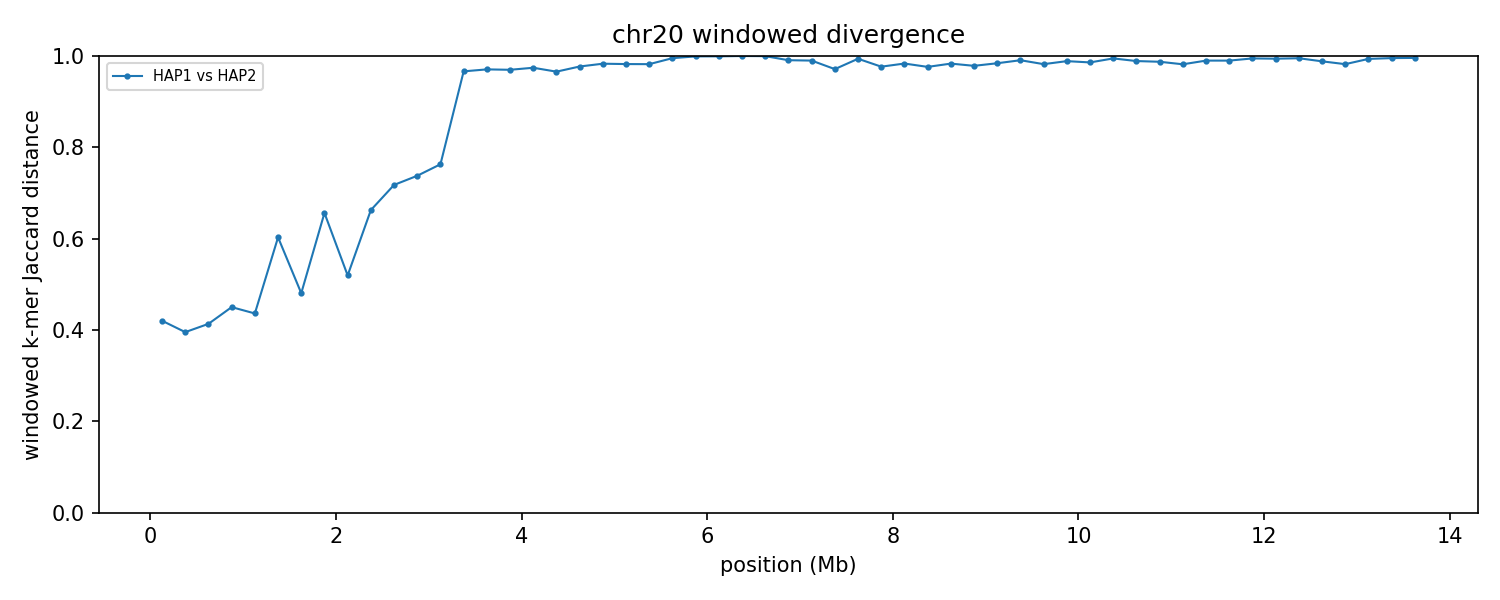

Values plotted in this chart, from the file beside it:
group	win_start	win_end	unit_a	unit_b	hap_a	hap_b	chrom_a	chrom_b	kmers_a	kmers_b	shared	union	jaccard_distance
chr20	1	250000	HAP1_chr20	HAP2_chr20	HAP1	HAP2	20	20	238867	233844	173497	299214	0.4202
chr20	250001	500000	HAP1_chr20	HAP2_chr20	HAP1	HAP2	20	20	241090	240407	181454	300043	0.3952
chr20	500001	750000	HAP1_chr20	HAP2_chr20	HAP1	HAP2	20	20	240552	240984	178048	303488	0.4133
chr20	750001	1000000	HAP1_chr20	HAP2_chr20	HAP1	HAP2	20	20	236415	233460	166729	303146	0.45
chr20	1000001	1250000	HAP1_chr20	HAP2_chr20	HAP1	HAP2	20	20	237983	239580	172196	305367	0.4361
chr20	1250001	1500000	HAP1_chr20	HAP2_chr20	HAP1	HAP2	20	20	243365	238649	137016	344998	0.6028
chr20	1500001	1750000	HAP1_chr20	HAP2_chr20	HAP1	HAP2	20	20	239842	237848	163319	314371	0.4805
chr20	1750001	2000000	HAP1_chr20	HAP2_chr20	HAP1	HAP2	20	20	232099	228300	117793	342606	0.6562
chr20	2000001	2250000	HAP1_chr20	HAP2_chr20	HAP1	HAP2	20	20	238411	237795	154567	321639	0.5194
chr20	2250001	2500000	HAP1_chr20	HAP2_chr20	HAP1	HAP2	20	20	232821	234688	117963	349546	0.6625
chr20	2500001	2750000	HAP1_chr20	HAP2_chr20	HAP1	HAP2	20	20	239371	240636	105693	374314	0.7176
chr20	2750001	3000000	HAP1_chr20	HAP2_chr20	HAP1	HAP2	20	20	232434	225274	95113	362595	0.7377
chr20	3000001	3250000	HAP1_chr20	HAP2_chr20	HAP1	HAP2	20	20	239320	238910	91661	386569	0.7629
chr20	3250001	3500000	HAP1_chr20	HAP2_chr20	HAP1	HAP2	20	20	228447	228631	14870	442208	0.9664
chr20	3500001	3750000	HAP1_chr20	HAP2_chr20	HAP1	HAP2	20	20	232284	217411	12806	436889	0.9707
chr20	3750001	4000000	HAP1_chr20	HAP2_chr20	HAP1	HAP2	20	20	233477	235060	13735	454802	0.9698
chr20	4000001	4250000	HAP1_chr20	HAP2_chr20	HAP1	HAP2	20	20	235754	228604	11652	452706	0.9743
chr20	4250001	4500000	HAP1_chr20	HAP2_chr20	HAP1	HAP2	20	20	226053	232532	15208	443377	0.9657
chr20	4500001	4750000	HAP1_chr20	HAP2_chr20	HAP1	HAP2	20	20	234400	235904	10575	459729	0.977
chr20	4750001	5000000	HAP1_chr20	HAP2_chr20	HAP1	HAP2	20	20	233047	236077	7784	461340	0.9831
chr20	5000001	5250000	HAP1_chr20	HAP2_chr20	HAP1	HAP2	20	20	235325	235790	8182	462933	0.9823
chr20	5250001	5500000	HAP1_chr20	HAP2_chr20	HAP1	HAP2	20	20	235680	220841	8010	448511	0.9821
chr20	5500001	5750000	HAP1_chr20	HAP2_chr20	HAP1	HAP2	20	20	201055	236332	2059	435328	0.9953
chr20	5750001	6000000	HAP1_chr20	HAP2_chr20	HAP1	HAP2	20	20	25205	223968	219	248954	0.9991
chr20	6000001	6250000	HAP1_chr20	HAP2_chr20	HAP1	HAP2	20	20	23843	233159	187	256815	0.9993
chr20	6250001	6500000	HAP1_chr20	HAP2_chr20	HAP1	HAP2	20	20	16080	229533	8	245605	1
chr20	6500001	6750000	HAP1_chr20	HAP2_chr20	HAP1	HAP2	20	20	21649	239756	81	261324	0.9997
chr20	6750001	7000000	HAP1_chr20	HAP2_chr20	HAP1	HAP2	20	20	106929	237816	3150	341595	0.9908
chr20	7000001	7250000	HAP1_chr20	HAP2_chr20	HAP1	HAP2	20	20	239156	238605	4757	473004	0.9899
chr20	7250001	7500000	HAP1_chr20	HAP2_chr20	HAP1	HAP2	20	20	227724	205360	12089	420995	0.9713
chr20	7500001	7750000	HAP1_chr20	HAP2_chr20	HAP1	HAP2	20	20	238112	238125	2871	473366	0.9939
chr20	7750001	8000000	HAP1_chr20	HAP2_chr20	HAP1	HAP2	20	20	227478	240045	10680	456843	0.9766
chr20	8000001	8250000	HAP1_chr20	HAP2_chr20	HAP1	HAP2	20	20	226663	221856	7286	441233	0.9835
chr20	8250001	8500000	HAP1_chr20	HAP2_chr20	HAP1	HAP2	20	20	235447	194112	10003	419556	0.9762
chr20	8500001	8750000	HAP1_chr20	HAP2_chr20	HAP1	HAP2	20	20	236649	238879	7793	467735	0.9833
chr20	8750001	9000000	HAP1_chr20	HAP2_chr20	HAP1	HAP2	20	20	240771	217192	9653	448310	0.9785
chr20	9000001	9250000	HAP1_chr20	HAP2_chr20	HAP1	HAP2	20	20	180977	238283	6542	412718	0.9841
chr20	9250001	9500000	HAP1_chr20	HAP2_chr20	HAP1	HAP2	20	20	241578	237690	4393	474875	0.9907
chr20	9500001	9750000	HAP1_chr20	HAP2_chr20	HAP1	HAP2	20	20	232173	230106	8112	454167	0.9821
chr20	9750001	10000000	HAP1_chr20	HAP2_chr20	HAP1	HAP2	20	20	231896	240841	5258	467479	0.9888
chr20	10000001	10250000	HAP1_chr20	HAP2_chr20	HAP1	HAP2	20	20	216074	239800	6333	449541	0.9859
chr20	10250001	10500000	HAP1_chr20	HAP2_chr20	HAP1	HAP2	20	20	239953	194728	2284	432397	0.9947
chr20	10500001	10750000	HAP1_chr20	HAP2_chr20	HAP1	HAP2	20	20	238154	242987	5273	475868	0.9889
chr20	10750001	11000000	HAP1_chr20	HAP2_chr20	HAP1	HAP2	20	20	237700	233617	5877	465440	0.9874
chr20	11000001	11250000	HAP1_chr20	HAP2_chr20	HAP1	HAP2	20	20	232649	188717	7515	413851	0.9818
chr20	11250001	11500000	HAP1_chr20	HAP2_chr20	HAP1	HAP2	20	20	239828	241536	4796	476568	0.9899
chr20	11500001	11750000	HAP1_chr20	HAP2_chr20	HAP1	HAP2	20	20	242129	231672	4739	469062	0.9899
chr20	11750001	12000000	HAP1_chr20	HAP2_chr20	HAP1	HAP2	20	20	230241	240858	2482	468617	0.9947
chr20	12000001	12250000	HAP1_chr20	HAP2_chr20	HAP1	HAP2	20	20	242067	243607	2846	482828	0.9941
chr20	12250001	12500000	HAP1_chr20	HAP2_chr20	HAP1	HAP2	20	20	235546	238130	2316	471360	0.9951
chr20	12500001	12750000	HAP1_chr20	HAP2_chr20	HAP1	HAP2	20	20	234632	242380	5509	471503	0.9883
chr20	12750001	13000000	HAP1_chr20	HAP2_chr20	HAP1	HAP2	20	20	231707	166948	7000	391655	0.9821
chr20	13000001	13250000	HAP1_chr20	HAP2_chr20	HAP1	HAP2	20	20	240879	246818	3076	484621	0.9937
chr20	13250001	13500000	HAP1_chr20	HAP2_chr20	HAP1	HAP2	20	20	243713	185294	1958	427049	0.9954
chr20	13500001	13750000	HAP1_chr20	HAP2_chr20	HAP1	HAP2	20	20	244815	245003	2039	487779	0.9958
